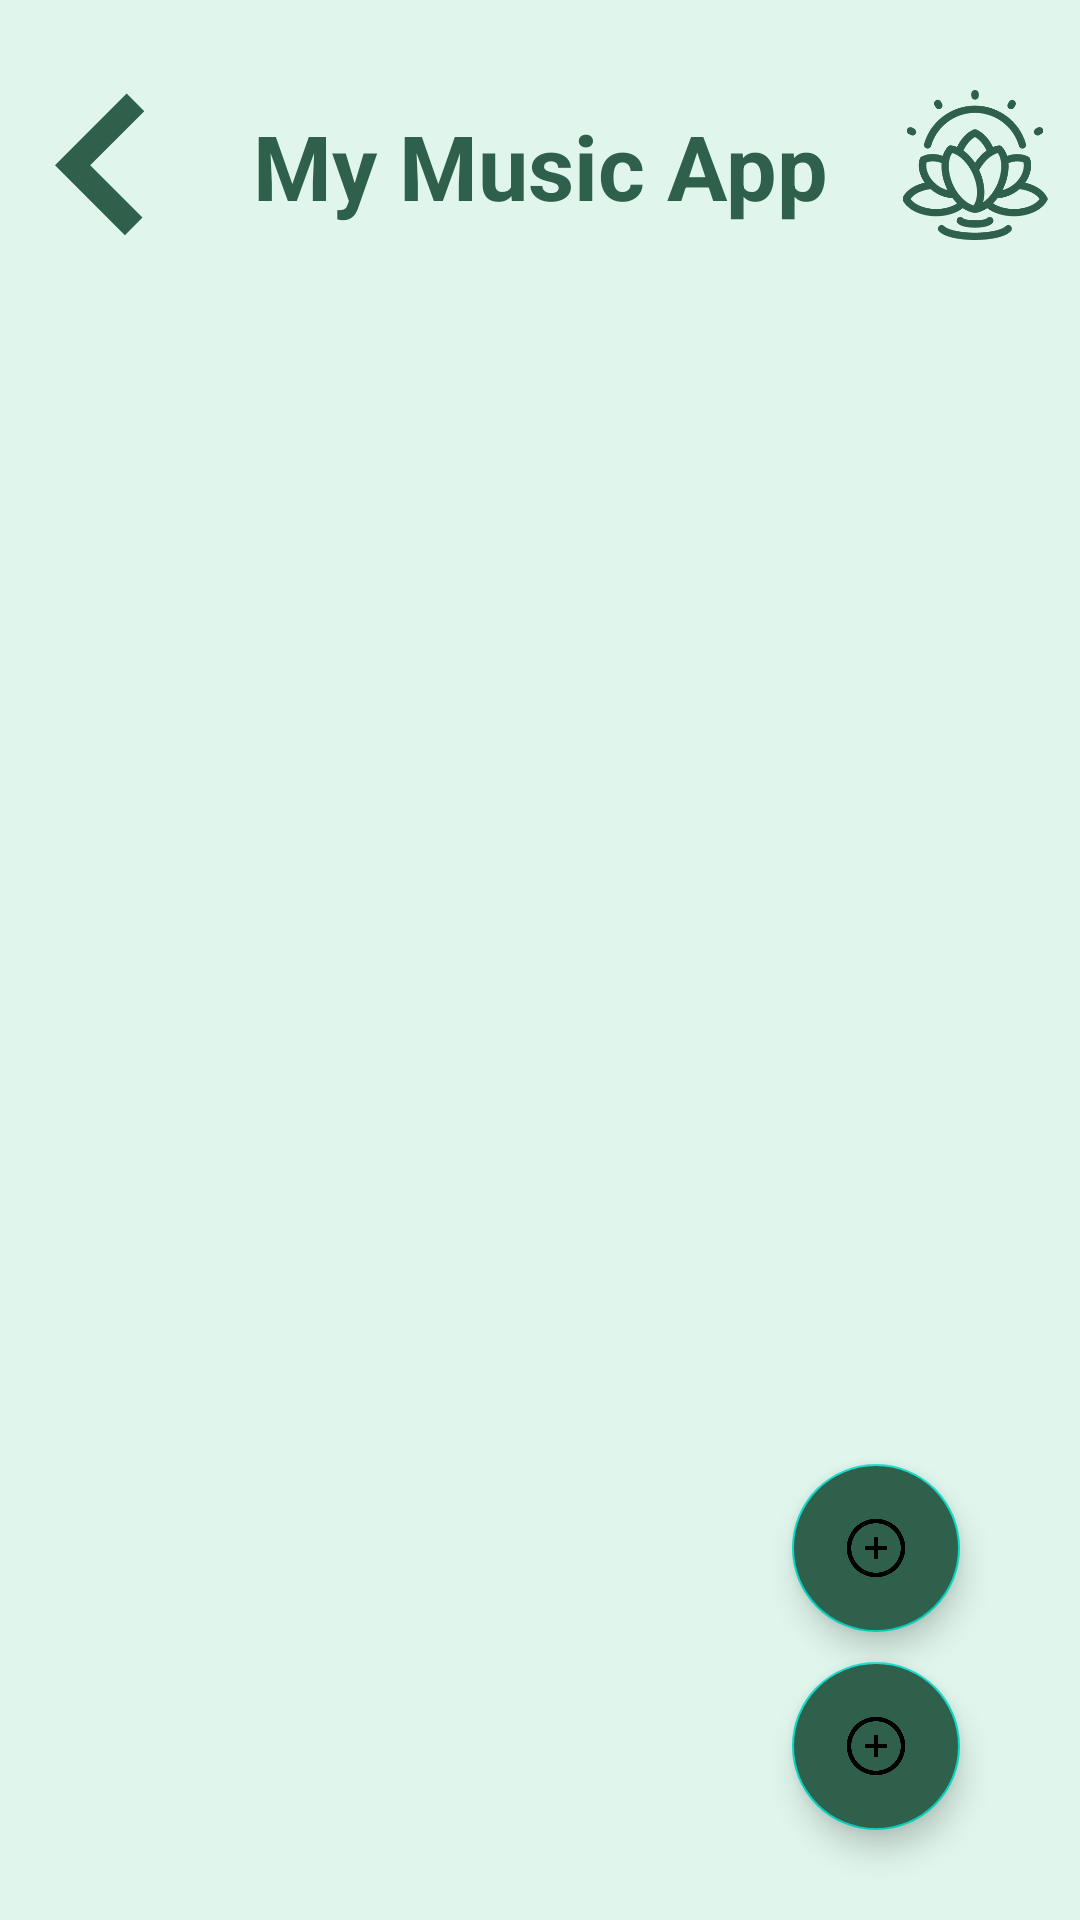

Android layout source for this screen:
<!-- AndroidManifest.xml: application theme Theme.MyMusicApp -->
<!-- res/layout/activity_play_list.xml -->
<?xml version="1.0" encoding="utf-8"?>
<androidx.constraintlayout.widget.ConstraintLayout xmlns:android="http://schemas.android.com/apk/res/android"
    xmlns:app="http://schemas.android.com/apk/res-auto"
    xmlns:tools="http://schemas.android.com/tools"
    android:id="@+id/main"
    android:layout_width="match_parent"
    android:layout_height="match_parent"
    android:background="@color/primary_color"
    android:paddingHorizontal="10dp"
    android:paddingTop="30dp"
    tools:context=".presentation.activity.PlayListActivity">

    <ImageView
        android:id="@+id/button_back"
        android:layout_width="50dp"
        android:layout_height="50dp"
        android:src="@drawable/back"
        app:layout_constraintStart_toStartOf="parent"
        app:layout_constraintTop_toTopOf="parent"
        tools:ignore="ContentDescription" />

    <TextView
        android:id="@+id/tv_play_list_name"
        android:layout_width="0dp"
        android:layout_height="wrap_content"
        android:gravity="center"
        android:text="@string/app_name"
        android:textAlignment="center"
        android:textColor="@color/text_primary_color"
        android:textSize="30sp"
        android:textStyle="bold"
        app:layout_constraintBottom_toBottomOf="@+id/button_back"
        app:layout_constraintEnd_toStartOf="@+id/button_home"
        app:layout_constraintStart_toEndOf="@+id/button_back"
        app:layout_constraintTop_toTopOf="parent" />

    <ImageView
        android:id="@+id/button_home"
        android:layout_width="50dp"
        android:layout_height="50dp"
        android:src="@drawable/home"
        app:layout_constraintEnd_toEndOf="parent"
        app:layout_constraintTop_toTopOf="parent"
        tools:ignore="ContentDescription" />

    <androidx.recyclerview.widget.RecyclerView
        android:id="@+id/rv_play_list"
        android:layout_width="match_parent"
        android:layout_height="0dp"
        android:layout_marginVertical="10dp"
        app:layout_constraintBottom_toBottomOf="parent"
        app:layout_constraintEnd_toEndOf="parent"
        app:layout_constraintHorizontal_bias="0.0"
        app:layout_constraintStart_toStartOf="parent"
        app:layout_constraintTop_toBottomOf="@+id/button_back"
        app:layout_constraintVertical_bias="0.0"
        tools:listitem="@layout/item_music" />

    <com.google.android.material.floatingactionbutton.FloatingActionButton
        android:id="@+id/fab_upload"
        android:layout_width="wrap_content"
        android:layout_height="wrap_content"
        android:layout_marginEnd="30dp"
        android:layout_marginBottom="10dp"
        android:backgroundTint="@color/text_primary_color"
        android:src="@drawable/plus"
        android:tint="@color/white"
        app:layout_constraintBottom_toTopOf="@+id/fab"
        app:layout_constraintEnd_toEndOf="parent"
        tools:ignore="ContentDescription" />

    <com.google.android.material.floatingactionbutton.FloatingActionButton
        android:id="@+id/fab"
        android:layout_width="wrap_content"
        android:layout_height="wrap_content"
        android:layout_margin="30dp"
        android:backgroundTint="@color/text_primary_color"
        android:src="@drawable/plus"
        android:tint="@color/white"
        app:layout_constraintBottom_toBottomOf="parent"
        app:layout_constraintEnd_toEndOf="parent"
        tools:ignore="ContentDescription" />
</androidx.constraintlayout.widget.ConstraintLayout>
<!-- res/layout/item_music.xml (included above) -->
<?xml version="1.0" encoding="utf-8"?>
<androidx.constraintlayout.widget.ConstraintLayout xmlns:android="http://schemas.android.com/apk/res/android"
    android:layout_width="match_parent"
    android:layout_height="wrap_content"
    xmlns:app="http://schemas.android.com/apk/res-auto"
    android:id="@+id/itemBackground"
    android:orientation="horizontal"
    android:background="@color/primary_color"
    android:paddingVertical="10dp">

    <androidx.cardview.widget.CardView
        android:id="@+id/cardView2"
        android:layout_width="50dp"
        android:layout_height="50dp"
        app:cardCornerRadius="5dp"
        android:backgroundTint="@color/primary_color"
        app:layout_constraintBottom_toBottomOf="parent"
        app:layout_constraintStart_toStartOf="parent"
        app:layout_constraintTop_toTopOf="parent">

        <ImageView
            android:id="@+id/thumbnail"
            android:layout_width="match_parent"
            android:layout_height="50dp"
            android:scaleType="centerCrop"
            android:src="@drawable/music_folder_song_solid" />
    </androidx.cardview.widget.CardView>


    <LinearLayout
        android:layout_width="0dp"
        android:layout_height="0dp"
        android:layout_marginHorizontal="10dp"
        android:orientation="vertical"
        app:layout_constraintBottom_toBottomOf="parent"
        app:layout_constraintEnd_toEndOf="parent"
        app:layout_constraintStart_toEndOf="@+id/cardView2"
        app:layout_constraintTop_toTopOf="parent">
        <TextView
            android:id="@+id/musicNameTxtView"
            android:layout_width="match_parent"
            android:layout_height="0dp"
            android:layout_weight="1"
            android:gravity="center_vertical"
            android:text="@string/song_name"
            android:textColor="@color/text_primary_color"
            android:textSize="14sp"
            android:textStyle="bold" />

        <TextView
            android:id="@+id/durationTxtView"
            android:layout_width="match_parent"
            android:layout_height="0dp"
            android:layout_weight="1"
            android:gravity="center_vertical"
            android:text="@string/duration"
            android:textColor="@color/text_primary_color"
            android:textSize="12sp"
            android:textStyle="bold" />
    </LinearLayout>


</androidx.constraintlayout.widget.ConstraintLayout>
<!-- resources referenced by this layout -->
<resources>
  <color name="primary_color">#e0f6ec</color>
  <color name="text_primary_color">#2f604b</color>
  <color name="white">#ffffff</color>
  <!-- drawable back (drawable) -->
  <vector xmlns:android="http://schemas.android.com/apk/res/android"
      android:width="24dp"
      android:height="24dp"
      android:viewportWidth="42"
      android:viewportHeight="42">
    <path
        android:pathData="M27.066,1L7,21.068l19.568,19.569l4.934,-4.933l-14.637,-14.636L32,5.933z"
        android:fillColor="@color/icon_color"
        android:fillType="evenOdd"/>
  </vector>
  <!-- drawable home: vector/xml drawable (drawable, 4355 chars, omitted) -->
  <!-- drawable music_folder_song_solid (drawable) -->
  <vector xmlns:android="http://schemas.android.com/apk/res/android"
      android:width="24dp"
      android:height="24dp"
      android:viewportWidth="14"
      android:viewportHeight="14">
    <path
        android:pathData="M5.183,0.25a1.5,1.5 0,0 1,1.492 1.14l0.215,0.86h5.61a1.5,1.5 0,0 1,1.5 1.5v8.5a1.5,1.5 0,0 1,-1.5 1.5h-11a1.5,1.5 0,0 1,-1.5 -1.5V1.75A1.5,1.5 0,0 1,1.5 0.25zM9.48,4.48a0.967,0.967 0,0 0,-0.438 0.015l-0.005,0.002l-3.472,0.963a0.967,0.967 0,0 0,-0.712 0.927V8.75a1.535,1.535 0,1 0,1.501 1.535V6.991l2.407,-0.669v1.303h-0.034A1.536,1.536 0,1 0,10.26 9.11l-0.001,-3.683v-0.004a0.966,0.966 0,0 0,-0.78 -0.943Z"
        android:fillColor="@color/icon_color"
        android:fillType="evenOdd"/>
  </vector>
  <!-- drawable plus (drawable) -->
  <vector xmlns:android="http://schemas.android.com/apk/res/android"
      android:width="24dp"
      android:height="24dp"
      android:viewportWidth="24"
      android:viewportHeight="24">
    <path
        android:pathData="M12,9v6m3,-3H9m12,0a9,9 0,1 1,-18 0,9 9,0 0,1 18,0Z"
        android:strokeLineJoin="round"
        android:strokeWidth="1.5"
        android:fillColor="#00000000"
        android:strokeColor="@color/icon_color"
        android:strokeLineCap="round"/>
  </vector>
  <string name="app_name">My Music App</string>
  <string name="duration">Duration</string>
  <string name="song_name">Song Name</string>
  <style name="Theme.MyMusicApp" parent="Base.Theme.MyMusicApp" />
  <color name="icon_color">#2f604b</color>
  <style name="Base.Theme.MyMusicApp" parent="Theme.MaterialComponents.NoActionBar">
  
      </style>
</resources>
